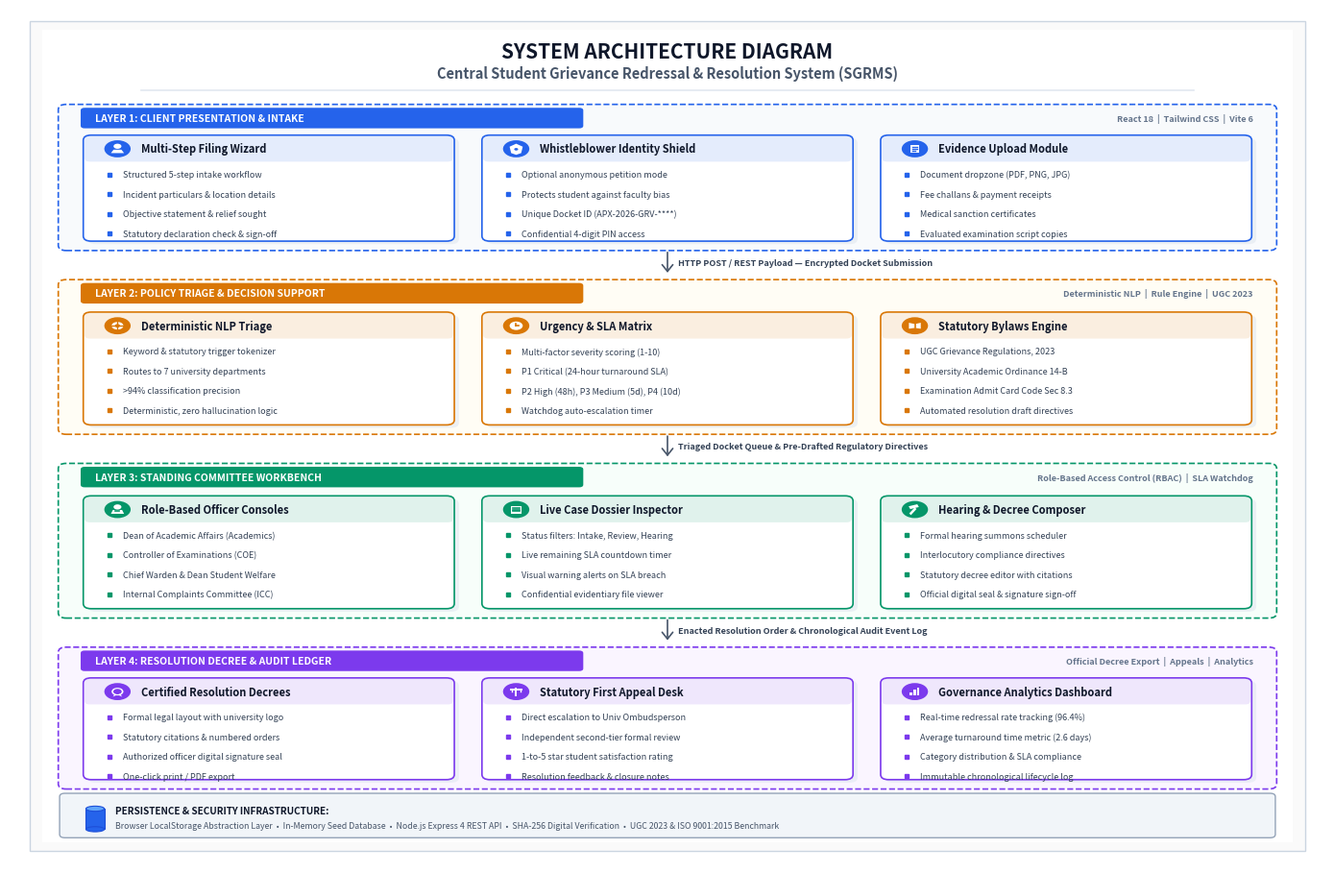

Write Python code to recreate this figure.
import matplotlib
matplotlib.use('Agg')
import matplotlib.pyplot as plt
import matplotlib.patches as patches
from matplotlib.patches import FancyBboxPatch, FancyArrowPatch, Circle, Polygon, Rectangle

def generate_drawio_diagram():
    # 16:10 aspect ratio, clean white academic background
    fig, ax = plt.subplots(figsize=(14, 9.2), dpi=300)
    ax.set_xlim(0, 100)
    ax.set_ylim(0, 100)
    ax.axis('off')

    # Pure white canvas (standard Draw.io / Visio print)
    fig.patch.set_facecolor('#FFFFFF')
    ax.set_facecolor('#FFFFFF')

    # Subtle outer grid / border (optional, clean light gray)
    border = FancyBboxPatch((1.5, 1.5), 97, 97, boxstyle="square,pad=0",
                            linewidth=1.0, edgecolor='#CBD5E1', facecolor='#FAFAFA')
    ax.add_patch(border)

    # Inner drawing area
    inner = FancyBboxPatch((2.5, 2.5), 95, 95, boxstyle="square,pad=0",
                           linewidth=0, facecolor='#FFFFFF')
    ax.add_patch(inner)

    # ==========================================
    # HEADER (Academic Report Style)
    # ==========================================
    ax.text(50, 95.0, "SYSTEM ARCHITECTURE DIAGRAM", 
            color='#0F172A', fontsize=15, weight='bold', ha='center', va='center', fontfamily='sans-serif')
    ax.text(50, 92.5, "Central Student Grievance Redressal & Resolution System (SGRMS)", 
            color='#475569', fontsize=10.5, weight='semibold', ha='center', va='center', fontfamily='sans-serif')
    
    # Thin divider
    ax.plot([10, 90], [90.5, 90.5], color='#E2E8F0', lw=1.2)

    # Palette definitions (Clean Visio / Draw.io pastel fills + solid borders)
    c_blue_bg = '#EFF6FF'
    c_blue_b = '#2563EB'
    
    c_amber_bg = '#FFFBEB'
    c_amber_b = '#D97706'
    
    c_green_bg = '#ECFDF5'
    c_green_b = '#059669'
    
    c_purple_bg = '#F5F3FF'
    c_purple_b = '#7C3AED'

    # Helper function to draw component cards
    def draw_component(x, y, w, h, title, items, icon_type, border_col, bg_col):
        # Drop shadow effect (subtle Visio style)
        shadow = FancyBboxPatch((x + 0.35, y - 0.35), w, h, boxstyle="round,pad=0.2,rounding_size=0.6",
                                linewidth=0, facecolor='#E2E8F0', alpha=0.6)
        ax.add_patch(shadow)

        # Card container
        card = FancyBboxPatch((x, y), w, h, boxstyle="round,pad=0.2,rounding_size=0.6",
                              linewidth=1.2, edgecolor=border_col, facecolor=bg_col)
        ax.add_patch(card)

        # Header bar
        hbar = FancyBboxPatch((x, y + h - 2.8), w, 2.8, boxstyle="round,pad=0.1,rounding_size=0.4",
                              linewidth=0, facecolor=border_col, alpha=0.12)
        ax.add_patch(hbar)

        # Icon circle
        ic_center = (x + 2.4, y + h - 1.4)
        circ = Circle(ic_center, 1.0, facecolor=border_col, edgecolor='none')
        ax.add_patch(circ)
        draw_clean_icon(ax, ic_center[0], ic_center[1], icon_type)

        # Title
        ax.text(x + 4.2, y + h - 1.4, title, color='#0F172A', fontsize=8.0, weight='bold', va='center', fontfamily='sans-serif')

        # Bullet items
        y_pos = y + h - 4.4
        for itm in items:
            ax.plot(x + 1.8, y_pos, marker='s', markersize=2.2, color=border_col)
            ax.text(x + 2.8, y_pos, itm, color='#334155', fontsize=6.5, va='center', fontfamily='sans-serif')
            y_pos -= 2.3

    def draw_clean_icon(ax, ix, iy, itype):
        if itype == 'user':
            ax.add_patch(Circle((ix, iy + 0.3), 0.3, facecolor='#FFFFFF'))
            ax.add_patch(Polygon([[ix - 0.5, iy - 0.5], [ix + 0.5, iy - 0.5], 
                                  [ix + 0.3, iy - 0.1], [ix - 0.3, iy - 0.1]], facecolor='#FFFFFF'))
        elif itype == 'shield':
            ax.add_patch(Polygon([[ix, iy + 0.6], [ix + 0.5, iy + 0.25], [ix + 0.38, iy - 0.5], 
                                  [ix, iy - 0.7], [ix - 0.38, iy - 0.5], [ix - 0.5, iy + 0.25]], facecolor='#FFFFFF'))
            ax.add_patch(Circle((ix, iy - 0.05), 0.15, facecolor='#2563EB'))
        elif itype == 'doc':
            ax.add_patch(Rectangle((ix - 0.35, iy - 0.5), 0.7, 1.0, facecolor='#FFFFFF'))
            ax.plot([ix - 0.2, ix + 0.2], [iy + 0.25, iy + 0.25], color='#2563EB', lw=1)
            ax.plot([ix - 0.2, ix + 0.2], [iy, iy], color='#2563EB', lw=1)
            ax.plot([ix - 0.2, ix + 0.05], [iy - 0.25, iy - 0.25], color='#2563EB', lw=1)
        elif itype == 'nlp':
            ax.add_patch(Circle((ix, iy), 0.45, facecolor='#FFFFFF'))
            ax.plot([ix - 0.5, ix + 0.5], [iy, iy], color='#D97706', lw=1)
            ax.plot([ix, ix], [iy - 0.5, iy + 0.5], color='#D97706', lw=1)
            ax.add_patch(Circle((ix, iy), 0.2, facecolor='#D97706'))
        elif itype == 'timer':
            ax.add_patch(Circle((ix, iy), 0.5, facecolor='#FFFFFF'))
            ax.plot([ix, ix], [iy, iy + 0.3], color='#D97706', lw=1.2)
            ax.plot([ix, ix + 0.2], [iy, iy], color='#D97706', lw=1.2)
        elif itype == 'bylaws':
            ax.add_patch(Polygon([[ix - 0.45, iy + 0.35], [ix, iy + 0.2], [ix + 0.45, iy + 0.35],
                                  [ix + 0.45, iy - 0.35], [ix, iy - 0.25], [ix - 0.45, iy - 0.35]], facecolor='#FFFFFF'))
            ax.plot([ix, ix], [iy + 0.2, iy - 0.25], color='#D97706', lw=1.2)
        elif itype == 'admin':
            ax.add_patch(Circle((ix, iy + 0.3), 0.3, facecolor='#FFFFFF'))
            ax.add_patch(Polygon([[ix - 0.5, iy - 0.5], [ix + 0.5, iy - 0.5], 
                                  [ix + 0.35, iy - 0.05], [ix - 0.35, iy - 0.05]], facecolor='#FFFFFF'))
            ax.plot([ix - 0.15, ix + 0.15], [iy - 0.2, iy - 0.2], color='#059669', lw=1.2)
        elif itype == 'queue':
            ax.add_patch(Rectangle((ix - 0.4, iy - 0.45), 0.8, 0.9, facecolor='#FFFFFF'))
            ax.plot([ix - 0.25, ix + 0.25], [iy + 0.2, iy + 0.2], color='#059669', lw=1.2)
            ax.plot([ix - 0.25, ix + 0.25], [iy, iy], color='#059669', lw=1.2)
            ax.plot([ix - 0.25, ix + 0.25], [iy - 0.2, iy - 0.2], color='#059669', lw=1.2)
        elif itype == 'hearing':
            ax.add_patch(Rectangle((ix - 0.35, iy + 0.05), 0.7, 0.35, facecolor='#FFFFFF', angle=20))
            ax.plot([ix, ix - 0.3], [iy + 0.05, iy - 0.45], color='#FFFFFF', lw=1.8)
        elif itype == 'decree':
            ax.add_patch(Circle((ix, iy), 0.45, facecolor='#FFFFFF'))
            ax.add_patch(Circle((ix, iy), 0.32, facecolor='#7C3AED'))
            ax.add_patch(Polygon([[ix - 0.2, iy - 0.25], [ix - 0.35, iy - 0.6], [ix - 0.05, iy - 0.4]], facecolor='#FFFFFF'))
            ax.add_patch(Polygon([[ix + 0.2, iy - 0.25], [ix + 0.35, iy - 0.6], [ix + 0.05, iy - 0.4]], facecolor='#FFFFFF'))
        elif itype == 'appeal':
            ax.plot([ix - 0.4, ix + 0.4], [iy + 0.25, iy + 0.25], color='#FFFFFF', lw=1.4)
            ax.plot([ix, ix], [iy + 0.35, iy - 0.45], color='#FFFFFF', lw=1.4)
            ax.plot([ix - 0.3, ix - 0.3], [iy + 0.25, iy], color='#FFFFFF', lw=1)
            ax.plot([ix + 0.3, ix + 0.3], [iy + 0.25, iy], color='#FFFFFF', lw=1)
        elif itype == 'analytics':
            ax.add_patch(Rectangle((ix - 0.4, iy - 0.4), 0.2, 0.35, facecolor='#FFFFFF'))
            ax.add_patch(Rectangle((ix - 0.12, iy - 0.4), 0.2, 0.6, facecolor='#FFFFFF'))
            ax.add_patch(Rectangle((ix + 0.16, iy - 0.4), 0.2, 0.85, facecolor='#FFFFFF'))

    # Helper function for drawing container layers
    def draw_layer_container(y, h, title, tech_tag, border_col, bg_col):
        # Layer boundary
        layer_box = FancyBboxPatch((4.0, y), 92.0, h, boxstyle="round,pad=0.3,rounding_size=0.6",
                                   linewidth=1.2, edgecolor=border_col, facecolor=bg_col, linestyle='--')
        ax.add_patch(layer_box)

        # Layer title badge
        t_badge = FancyBboxPatch((5.5, y + h - 2.4), 38, 2.2, boxstyle="round,pad=0.1,rounding_size=0.3",
                                 linewidth=0, facecolor=border_col)
        ax.add_patch(t_badge)
        ax.text(6.5, y + h - 1.3, title, color='#FFFFFF', fontsize=7.5, weight='bold', va='center', fontfamily='sans-serif')

        # Tech tag
        ax.text(94.5, y + h - 1.3, tech_tag, color='#64748B', fontsize=6.5, weight='semibold', ha='right', va='center', fontfamily='sans-serif')

    # ==========================================
    # LAYER 1: CLIENT PRESENTATION LAYER
    # ==========================================
    draw_layer_container(72.0, 16.5, "LAYER 1: CLIENT PRESENTATION & INTAKE", "React 18  |  Tailwind CSS  |  Vite 6", c_blue_b, '#F8FAFC')

    draw_component(5.8, 73.0, 27.8, 12.0, "Multi-Step Filing Wizard", [
        "Structured 5-step intake workflow",
        "Incident particulars & location details",
        "Objective statement & relief sought",
        "Statutory declaration check & sign-off"
    ], 'user', c_blue_b, '#FFFFFF')

    draw_component(36.1, 73.0, 27.8, 12.0, "Whistleblower Identity Shield", [
        "Optional anonymous petition mode",
        "Protects student against faculty bias",
        "Unique Docket ID (APX-2026-GRV-****)",
        "Confidential 4-digit PIN access"
    ], 'shield', c_blue_b, '#FFFFFF')

    draw_component(66.4, 73.0, 27.8, 12.0, "Evidence Upload Module", [
        "Document dropzone (PDF, PNG, JPG)",
        "Fee challans & payment receipts",
        "Medical sanction certificates",
        "Evaluated examination script copies"
    ], 'doc', c_blue_b, '#FFFFFF')

    # Orthogonal Arrow Layer 1 -> Layer 2
    arr1 = FancyArrowPatch((50, 71.8), (50, 68.8), arrowstyle='->,head_width=4,head_length=5',
                           color='#475569', lw=1.2)
    ax.add_patch(arr1)
    ax.text(50.8, 70.3, "HTTP POST / REST Payload — Encrypted Docket Submission", 
            color='#334155', fontsize=6.5, weight='bold', va='center', fontfamily='sans-serif')

    # ==========================================
    # LAYER 2: INTELLIGENT POLICY TRIAGE LAYER
    # ==========================================
    draw_layer_container(50.5, 17.5, "LAYER 2: POLICY TRIAGE & DECISION SUPPORT", "Deterministic NLP  |  Rule Engine  |  UGC 2023", c_amber_b, '#FFFDF5')

    draw_component(5.8, 51.5, 27.8, 12.8, "Deterministic NLP Triage", [
        "Keyword & statutory trigger tokenizer",
        "Routes to 7 university departments",
        ">94% classification precision",
        "Deterministic, zero hallucination logic"
    ], 'nlp', c_amber_b, '#FFFFFF')

    draw_component(36.1, 51.5, 27.8, 12.8, "Urgency & SLA Matrix", [
        "Multi-factor severity scoring (1-10)",
        "P1 Critical (24-hour turnaround SLA)",
        "P2 High (48h), P3 Medium (5d), P4 (10d)",
        "Watchdog auto-escalation timer"
    ], 'timer', c_amber_b, '#FFFFFF')

    draw_component(66.4, 51.5, 27.8, 12.8, "Statutory Bylaws Engine", [
        "UGC Grievance Regulations, 2023",
        "University Academic Ordinance 14-B",
        "Examination Admit Card Code Sec 8.3",
        "Automated resolution draft directives"
    ], 'bylaws', c_amber_b, '#FFFFFF')

    # Orthogonal Arrow Layer 2 -> Layer 3
    arr2 = FancyArrowPatch((50, 50.3), (50, 47.3), arrowstyle='->,head_width=4,head_length=5',
                           color='#475569', lw=1.2)
    ax.add_patch(arr2)
    ax.text(50.8, 48.8, "Triaged Docket Queue & Pre-Drafted Regulatory Directives", 
            color='#334155', fontsize=6.5, weight='bold', va='center', fontfamily='sans-serif')

    # ==========================================
    # LAYER 3: ADJUDICATION WORKBENCH LAYER
    # ==========================================
    draw_layer_container(29.0, 17.5, "LAYER 3: STANDING COMMITTEE WORKBENCH", "Role-Based Access Control (RBAC)  |  SLA Watchdog", c_green_b, '#F7FEFA')

    draw_component(5.8, 30.0, 27.8, 12.8, "Role-Based Officer Consoles", [
        "Dean of Academic Affairs (Academics)",
        "Controller of Examinations (COE)",
        "Chief Warden & Dean Student Welfare",
        "Internal Complaints Committee (ICC)"
    ], 'admin', c_green_b, '#FFFFFF')

    draw_component(36.1, 30.0, 27.8, 12.8, "Live Case Dossier Inspector", [
        "Status filters: Intake, Review, Hearing",
        "Live remaining SLA countdown timer",
        "Visual warning alerts on SLA breach",
        "Confidential evidentiary file viewer"
    ], 'queue', c_green_b, '#FFFFFF')

    draw_component(66.4, 30.0, 27.8, 12.8, "Hearing & Decree Composer", [
        "Formal hearing summons scheduler",
        "Interlocutory compliance directives",
        "Statutory decree editor with citations",
        "Official digital seal & signature sign-off"
    ], 'hearing', c_green_b, '#FFFFFF')

    # Orthogonal Arrow Layer 3 -> Layer 4
    arr3 = FancyArrowPatch((50, 28.8), (50, 25.8), arrowstyle='->,head_width=4,head_length=5',
                           color='#475569', lw=1.2)
    ax.add_patch(arr3)
    ax.text(50.8, 27.3, "Enacted Resolution Order & Chronological Audit Event Log", 
            color='#334155', fontsize=6.5, weight='bold', va='center', fontfamily='sans-serif')

    # ==========================================
    # LAYER 4: RESOLUTION, APPEALS & AUDIT
    # ==========================================
    draw_layer_container(9.0, 16.0, "LAYER 4: RESOLUTION DECREE & AUDIT LEDGER", "Official Decree Export  |  Appeals  |  Analytics", c_purple_b, '#FAF5FF')

    draw_component(5.8, 10.0, 27.8, 11.5, "Certified Resolution Decrees", [
        "Formal legal layout with university logo",
        "Statutory citations & numbered orders",
        "Authorized officer digital signature seal",
        "One-click print / PDF export"
    ], 'decree', c_purple_b, '#FFFFFF')

    draw_component(36.1, 10.0, 27.8, 11.5, "Statutory First Appeal Desk", [
        "Direct escalation to Univ Ombudsperson",
        "Independent second-tier formal review",
        "1-to-5 star student satisfaction rating",
        "Resolution feedback & closure notes"
    ], 'appeal', c_purple_b, '#FFFFFF')

    draw_component(66.4, 10.0, 27.8, 11.5, "Governance Analytics Dashboard", [
        "Real-time redressal rate tracking (96.4%)",
        "Average turnaround time metric (2.6 days)",
        "Category distribution & SLA compliance",
        "Immutable chronological lifecycle log"
    ], 'analytics', c_purple_b, '#FFFFFF')

    # ==========================================
    # BOTTOM: DATA PERSISTENCE & COMPLIANCE BAR
    # ==========================================
    bottom_bar = FancyBboxPatch((4.0, 3.2), 92.0, 4.8, boxstyle="round,pad=0.2,rounding_size=0.4",
                                linewidth=1.0, edgecolor='#94A3B8', facecolor='#F1F5F9')
    ax.add_patch(bottom_bar)

    # Database cylinder icon (Draw.io style)
    db_x, db_y = 5.8, 4.0
    ax.add_patch(Rectangle((db_x, db_y), 1.4, 2.4, facecolor='#2563EB', edgecolor='#1D4ED8', lw=0.8))
    ax.add_patch(patches.Ellipse((db_x + 0.7, db_y + 2.4), 1.4, 0.6, facecolor='#60A5FA', edgecolor='#1D4ED8', lw=0.8))
    ax.add_patch(patches.Ellipse((db_x + 0.7, db_y), 1.4, 0.6, facecolor='#2563EB', edgecolor='#1D4ED8', lw=0.8))

    ax.text(8.0, 5.8, "PERSISTENCE & SECURITY INFRASTRUCTURE:", 
            color='#0F172A', fontsize=7.2, weight='bold', fontfamily='sans-serif')
    ax.text(8.0, 4.2, "Browser LocalStorage Abstraction Layer  •  In-Memory Seed Database  •  Node.js Express 4 REST API  •  SHA-256 Digital Verification  •  UGC 2023 & ISO 9001:2015 Benchmark", 
            color='#475569', fontsize=6.3, fontfamily='sans-serif')

    output_png = "architecture_diagram_drawio.png"
    plt.tight_layout()
    plt.savefig(output_png, dpi=300, bbox_inches='tight', facecolor='#FFFFFF')
    plt.close()
    print(f"Generated clean Draw.io style diagram: {output_png}")
    return output_png

if __name__ == '__main__':
    generate_drawio_diagram()
